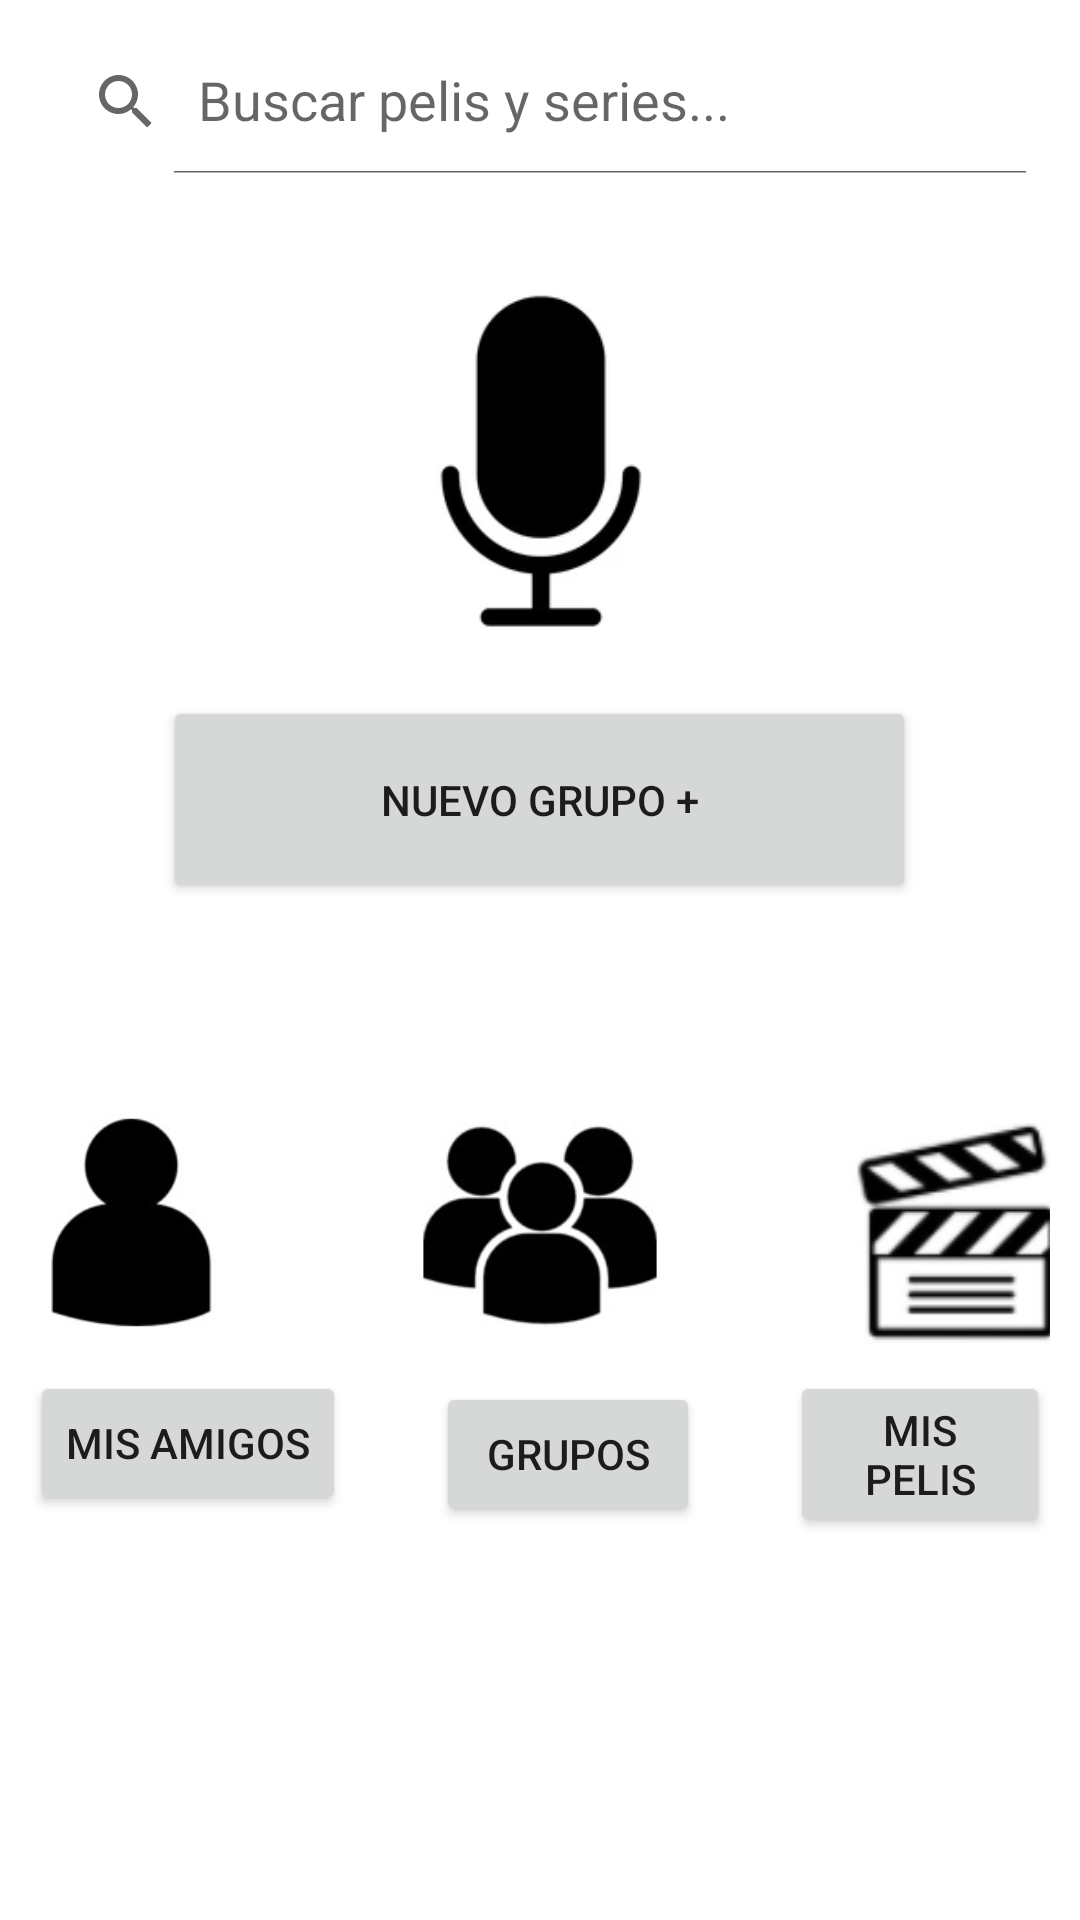

Reconstruct the res/layout file that produces this screen, plus the resources it refers to.
<!-- AndroidManifest.xml: application theme Theme.PelisApp -->
<!-- res/layout/activity_home.xml -->
<?xml version="1.0" encoding="utf-8"?>
<LinearLayout xmlns:android="http://schemas.android.com/apk/res/android"
    xmlns:tools="http://schemas.android.com/tools"
    android:layout_width="match_parent"
    android:layout_height="match_parent"
    xmlns:app="http://schemas.android.com/apk/res-auto"
    android:orientation="vertical"
    android:padding="10dp"
    tools:context=".MainActivity">

    
    
    
    
    
    
    <androidx.appcompat.widget.SearchView
        android:id="@+id/movies_finder_search_view"
        android:layout_width="match_parent"
        android:layout_height="wrap_content"
        app:defaultQueryHint="@string/hint_busqueda"
        app:iconifiedByDefault="false"/>









    <ImageView
        android:id="@+id/micButton"
        android:layout_width="82dp"
        android:layout_height="139dp"
        android:contentDescription="Mic"
        app:layout_constraintEnd_toEndOf="parent"
        app:layout_constraintHorizontal_bias="0.5"
        app:layout_constraintStart_toStartOf="parent"
        app:srcCompat="@drawable/mic"
        tools:ignore="MissingConstraints"
        tools:layout_editor_absoluteY="158dp"
        android:layout_gravity="center"
        android:layout_below="@+id/movies_finder_search_view"
        android:layout_marginTop="25dp"
        />

    <Button
        android:id="@+id/new_group_button"
        android:layout_width="251dp"
        android:layout_height="69dp"
        android:text="Nuevo Grupo +"
        app:layout_constraintEnd_toEndOf="parent"
        app:layout_constraintHorizontal_bias="0.5"
        app:layout_constraintStart_toStartOf="parent"
        tools:layout_editor_absoluteY="376dp"
        android:layout_gravity="center"
        android:layout_below="@+id/micButton"
        android:layout_marginTop="10dp"
        />


    <LinearLayout
        android:layout_width="wrap_content"
        android:layout_height="wrap_content"
        android:layout_gravity="center"
        android:layout_below="@+id/new_group_button"
        android:layout_marginTop="70dp"
        android:layout_marginBottom="5dp"
        >

        <ImageView
            android:id="@+id/imageView2"
            android:layout_width="68dp"
            android:layout_height="73dp"
            android:layout_marginRight="50dp"
            android:contentDescription="TODO"
            app:srcCompat="@drawable/friends"
            tools:layout_editor_absoluteX="172dp"
            tools:layout_editor_absoluteY="559dp" />

        <ImageView
            android:id="@+id/imageView3"
            android:layout_width="80dp"
            android:layout_height="75dp"
            app:srcCompat="@drawable/groups"
            tools:layout_editor_absoluteX="296dp"
            tools:layout_editor_absoluteY="562dp"
            android:contentDescription="TODO"
            android:layout_marginLeft="12dp"
            />

        <ImageView
            android:id="@+id/imageView4"
            android:layout_width="79dp"
            android:layout_height="81dp"
            app:srcCompat="@drawable/movies1"
            tools:layout_editor_absoluteX="30dp"
            tools:layout_editor_absoluteY="555dp"
            android:contentDescription="TODO"
            android:layout_marginLeft="60dp"
            />
    </LinearLayout>

    <LinearLayout
        android:layout_width="wrap_content"
        android:layout_height="wrap_content"
        android:layout_gravity="center">
        <Button
            android:id="@+id/my_friends_button"
            android:layout_width="wrap_content"
            android:layout_height="wrap_content"
            android:text="Mis Amigos"
            tools:layout_editor_absoluteX="16dp"
            tools:layout_editor_absoluteY="640dp"
            android:layout_gravity="left"
            android:layout_marginRight="30dp"
            />

        <Button
            android:id="@+id/groups_button"
            android:layout_width="wrap_content"
            android:layout_height="wrap_content"
            android:layout_gravity="center"
            android:text="Grupos"
            app:layout_constraintBottom_toBottomOf="@+id/my_movies_button"
            tools:layout_editor_absoluteX="160dp"
            android:layout_marginRight="10dp"
            />

        <Button
            android:id="@+id/my_movies_button"
            android:layout_width="wrap_content"
            android:layout_height="wrap_content"
            android:text="Mis Pelis"
            app:layout_constraintBottom_toBottomOf="@+id/my_friends_button"
            tools:layout_editor_absoluteX="290dp"
            android:layout_gravity="right"
            android:layout_marginLeft="20dp"
            />

    </LinearLayout>



































































































</LinearLayout>
<!-- resources referenced by this layout -->
<resources>
  <!-- drawable friends: png bitmap (drawable, 5014 bytes) -->
  <!-- drawable groups: png bitmap (drawable, 8738 bytes) -->
  <!-- drawable mic: png bitmap (drawable, 6244 bytes) -->
  <!-- drawable movies1: png bitmap (drawable, 5124 bytes) -->
  <string name="hint_busqueda">Buscar pelis y series...</string>
  <style name="Theme.PelisApp.AppBarOverlay" parent="ThemeOverlay.AppCompat.Dark.ActionBar" />
  <style name="Theme.PelisApp" parent="Theme.MaterialComponents.DayNight.DarkActionBar">
          
          <item name="colorPrimary">@color/purple_500</item>
          <item name="colorPrimaryVariant">@color/purple_700</item>
          <item name="colorOnPrimary">@color/white</item>
          
          <item name="colorSecondary">@color/teal_200</item>
          <item name="colorSecondaryVariant">@color/teal_700</item>
          <item name="colorOnSecondary">@color/black</item>
          
          <item name="android:statusBarColor" tools:targetApi="l">?attr/colorPrimaryVariant</item>
          
      </style>
  <!-- not gathered from this repository: default colours our renderer supplied (Android Studio template values) -->
  <color name="purple_500">#FF6200EE</color>
  <color name="purple_700">#FF3700B3</color>
  <color name="teal_200">#FF03DAC5</color>
  <color name="teal_700">#FF018786</color>
  <color name="black">#FF000000</color>
  <color name="white">#FFFFFFFF</color>
</resources>
